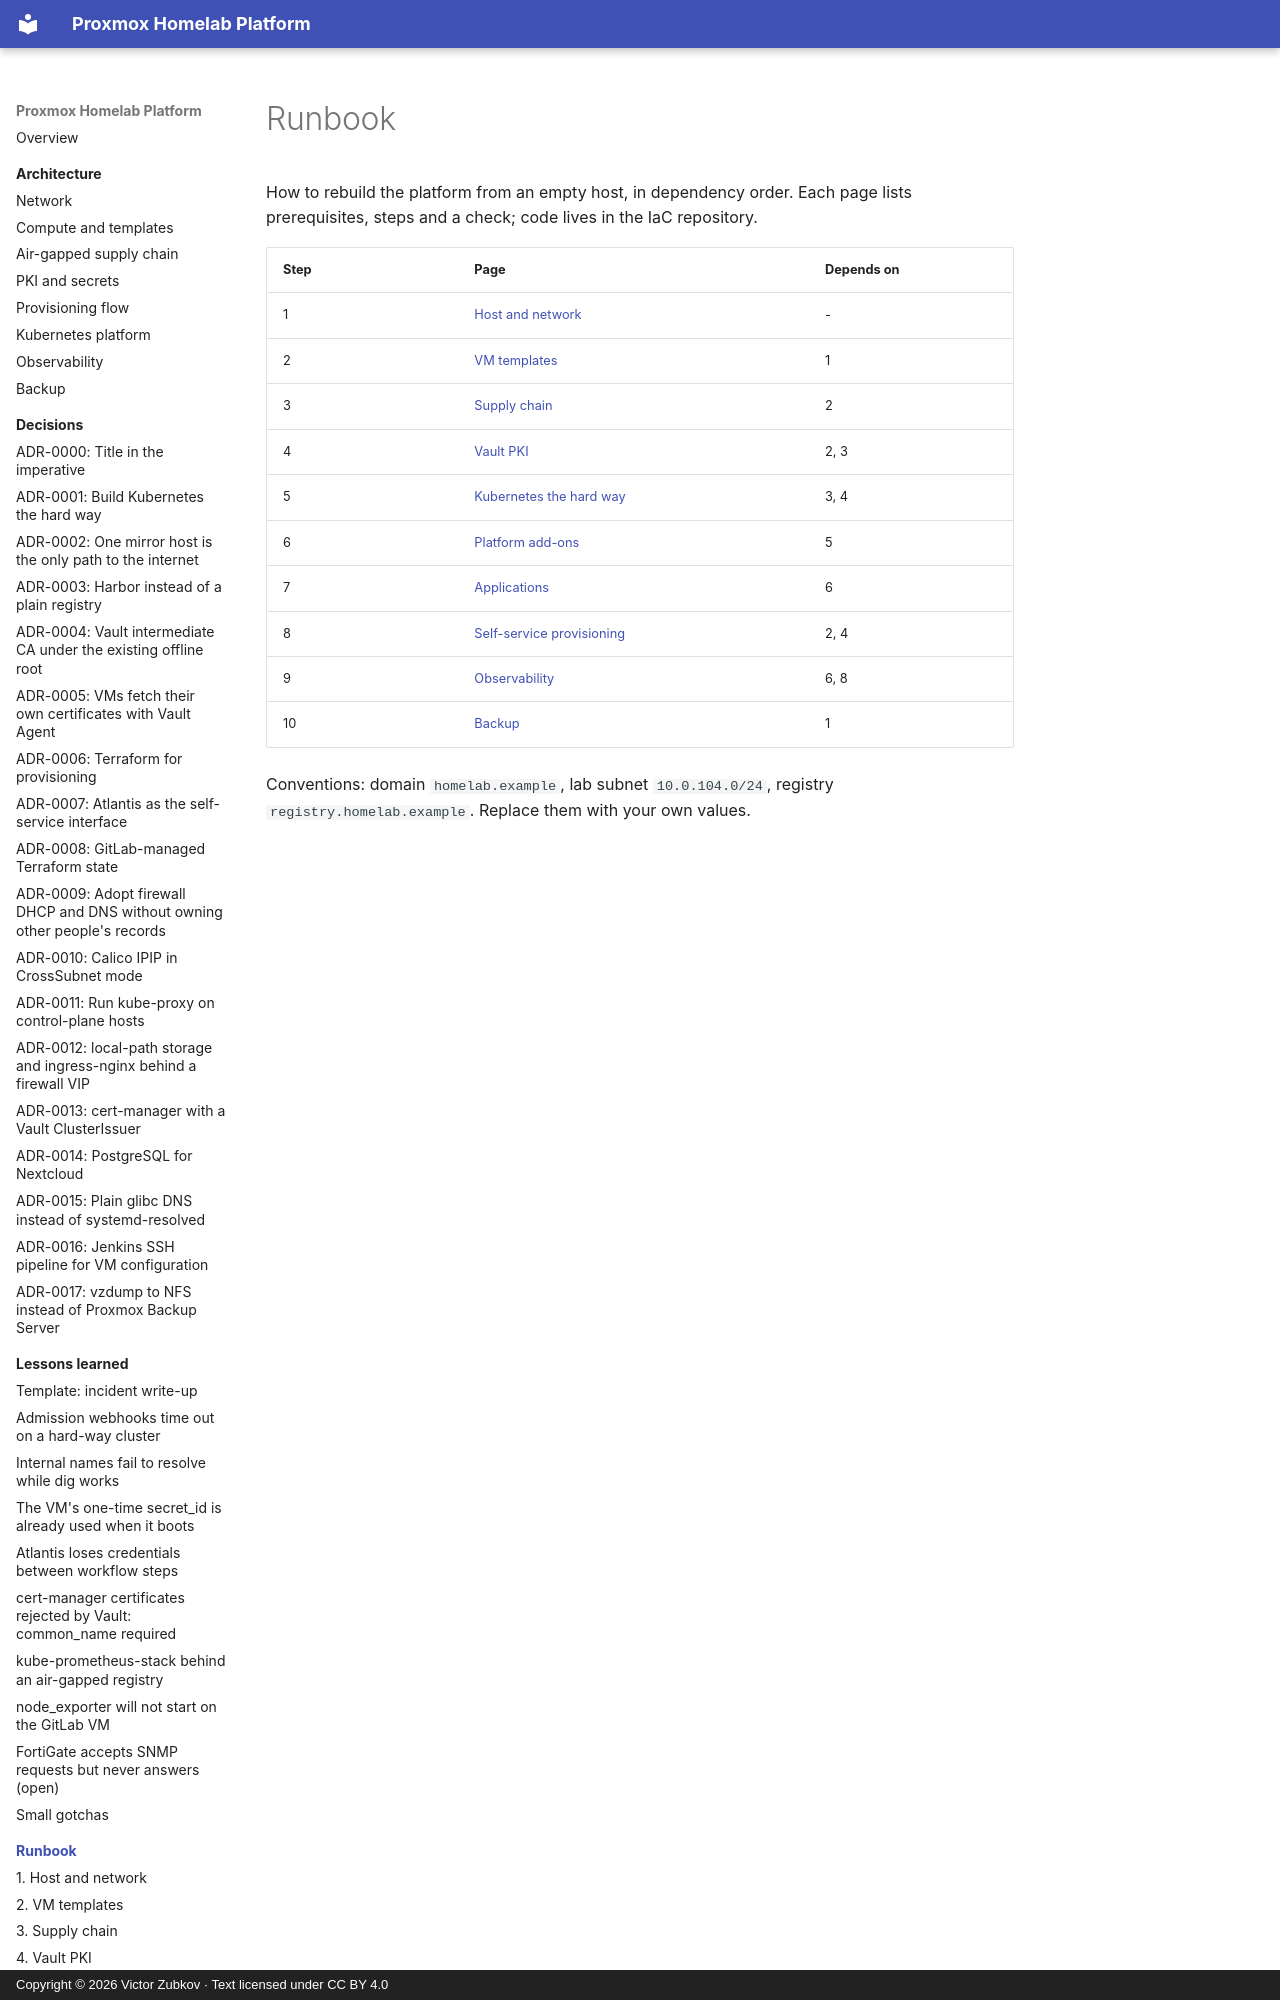

repository: viktor-code-lab-sys/proxmox-homelab-case-study · page: runbook/index.html · generator: mkdocs · copyright: Copyright © 2026 Victor Zubkov · Text licensed under CC BY 4.0

# Runbook

How to rebuild the platform from an empty host, in dependency order. Each page lists
prerequisites, steps and a check; code lives in the IaC repository.

| Step | Page | Depends on |
| --- | --- | --- |
| 1 | [Host and network](01-host-and-network.md) | - |
| 2 | [VM templates](02-vm-templates.md) | 1 |
| 3 | [Supply chain](03-supply-chain.md) | 2 |
| 4 | [Vault PKI](04-vault-pki.md) | 2, 3 |
| 5 | [Kubernetes the hard way](05-kubernetes-the-hard-way.md) | 3, 4 |
| 6 | [Platform add-ons](06-platform-add-ons.md) | 5 |
| 7 | [Applications](07-applications.md) | 6 |
| 8 | [Self-service provisioning](08-self-service-provisioning.md) | 2, 4 |
| 9 | [Observability](09-observability.md) | 6, 8 |
| 10 | [Backup](10-backup.md) | 1 |
